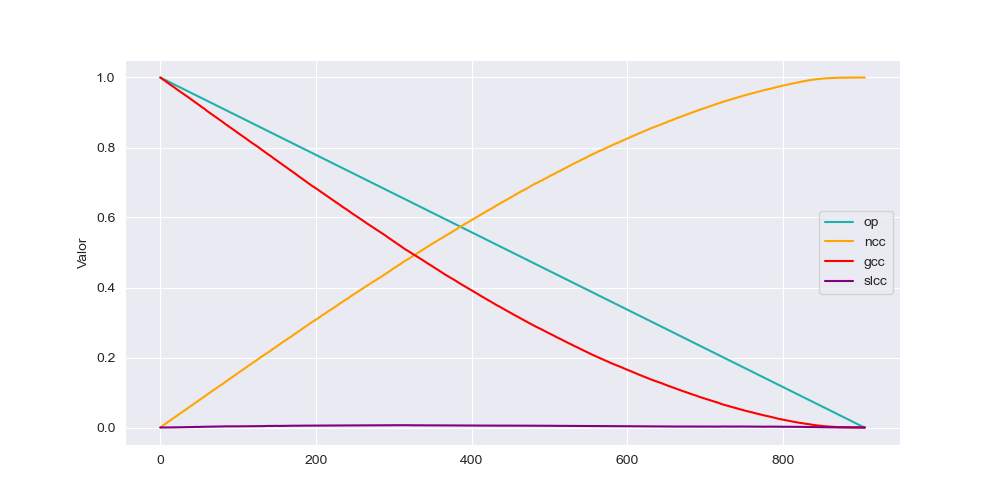

Values plotted in this chart, from the file beside it:
op, ncc, gcc, slcc
1.0, 2.7639579878385804E-4, 1.0, 0.0
0.9989, 0.001774, 0.9985, 2.763957987838585E-6
0.9978, 0.003156, 0.9971, 2.211166390270868E-5
0.9967, 0.004757, 0.9955, 3.8695411829740186E-5
0.9956, 0.006423, 0.9939, 2.4875621890547263E-5
0.9945, 0.00793, 0.9923, 3.0403537866224433E-5
0.9934, 0.009483, 0.9908, 1.0226644555002764E-4
0.9923, 0.01109, 0.9891, 1.658374792703151E-4
0.9912, 0.01269, 0.9875, 1.4096185737976782E-4
0.99, 0.01436, 0.9859, 4.698728579325594E-5
0.9889, 0.016, 0.9842, 1.5201768933112216E-4
0.9878, 0.01744, 0.9827, 3.427307904919843E-4
0.9867, 0.01924, 0.981, 2.542841348811498E-4
0.9856, 0.0208, 0.9793, 3.233830845771142E-4
0.9845, 0.02224, 0.9779, 2.542841348811497E-4
0.9834, 0.02386, 0.9763, 3.3720287451630723E-4
0.9823, 0.02532, 0.9748, 2.929795467108898E-4
0.9812, 0.02673, 0.9734, 3.399668325041456E-4
0.9801, 0.02827, 0.9718, 3.8971807628523995E-4
0.979, 0.03, 0.97, 5.140961857379766E-4
0.9779, 0.03153, 0.9684, 6.135986733001657E-4
0.9768, 0.03312, 0.9668, 5.749032614704254E-4
0.9757, 0.03466, 0.965, 8.623548922056378E-4
0.9746, 0.03628, 0.9634, 8.208955223880593E-4
0.9735, 0.03778, 0.9619, 9.038142620232165E-4
0.9724, 0.03929, 0.9604, 9.701492537313426E-4
0.9713, 0.04087, 0.9588, 9.508015478164726E-4
0.9701, 0.04237, 0.9574, 9.397457158651183E-4
0.969, 0.04384, 0.9559, 9.508015478164726E-4
0.9679, 0.04528, 0.9543, 0.001061
0.9668, 0.04677, 0.9528, 0.001083
0.9657, 0.04811, 0.9514, 0.001155
0.9646, 0.04983, 0.9497, 0.001177
0.9635, 0.05125, 0.9483, 0.001224
0.9624, 0.05303, 0.9467, 9.618573797678269E-4
0.9613, 0.05457, 0.9452, 0.001012
0.9602, 0.05621, 0.9435, 0.001028
0.9591, 0.05772, 0.9418, 0.00123
0.958, 0.05941, 0.9403, 0.001139
0.9569, 0.06096, 0.9387, 0.001266
0.9558, 0.06238, 0.9371, 0.001307
0.9547, 0.06391, 0.9356, 0.001346
0.9536, 0.06536, 0.9342, 0.001233
0.9525, 0.0671, 0.9322, 0.001567
0.9514, 0.06852, 0.9307, 0.00168
0.9502, 0.07015, 0.9291, 0.001647
0.9491, 0.07179, 0.9275, 0.001567
0.948, 0.07325, 0.926, 0.001553
0.9469, 0.07467, 0.9245, 0.001783
0.9458, 0.07644, 0.9228, 0.00165
0.9447, 0.07797, 0.9212, 0.001664
0.9436, 0.07972, 0.9195, 0.001528
0.9425, 0.08133, 0.9176, 0.001855
0.9414, 0.08253, 0.9162, 0.001987
0.9403, 0.08406, 0.9148, 0.001965
0.9392, 0.08569, 0.913, 0.002067
0.9381, 0.08712, 0.9116, 0.001962
0.937, 0.08841, 0.9102, 0.002242
0.9359, 0.09016, 0.9085, 0.00204
0.9348, 0.09228, 0.9063, 0.002294
... 846 more rows
